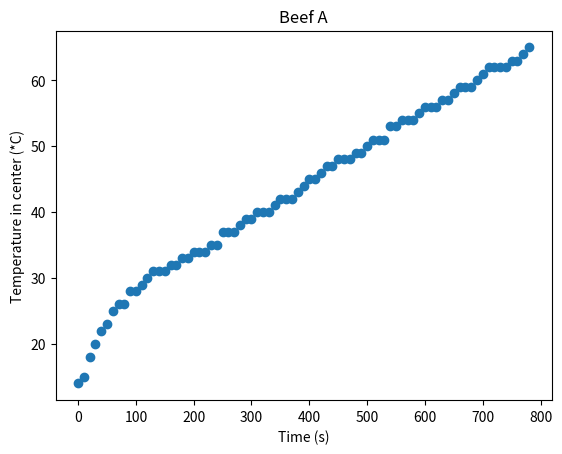
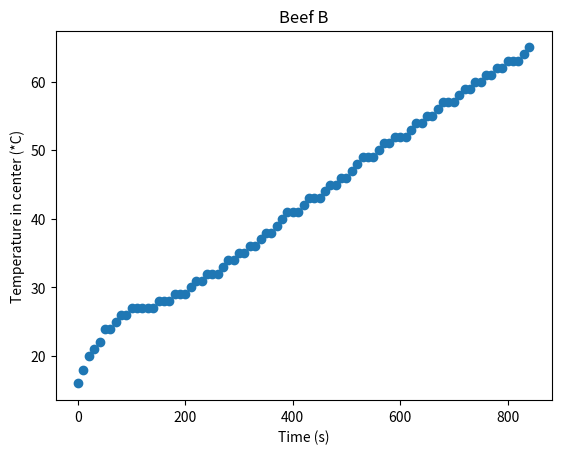
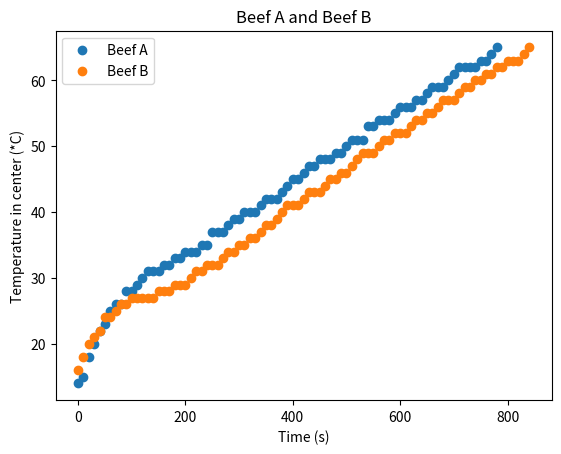

Python code for these plots, in order:
from matplotlib import pyplot as pp
import numpy as np
#The beefs were cooked in oven with temperature 175*C until the temperature in the center reached 65*C.
#The temperature was recorded every 10s.


#Beef A
#Dimensions: 9.3 * 5.0 * 2.6 [cm * cm * cm]
#Weight before cooking: 143 +- 1 g
#Weight after cooking (13 min): 128 +- 1 g
timelist1=np.linspace(0, 13*60, 79)
T1=[14, 15, 18, 20, 22, 23, 25, 26, 26, 28, 28, 29, 30, 31, 31, 31, 32, 32, 33, 33, 34, 34, 34, 35, 35, 37, 37, 37,
   38, 39, 39, 40, 40, 40, 41, 42, 42, 42, 43, 44, 45, 45, 46, 47, 47, 48, 48, 48, 49, 49, 50, 51, 51, 51, 53,
   53, 54, 54, 54, 55, 56, 56, 56, 57, 57, 58, 59, 59, 59, 60, 61, 62, 62, 62, 62, 63, 63, 64, 65]


#Beef B
#Dimensions: 10.0 * 4.6 * 2.7 [cm * cm * cm]
#Weigh before cooking: 140 +- 1 g
#Weight after cooking (14 min): 118 +- 1 g
timelist2=np.linspace(0, 14*60, 85)
T2=[16, 18, 20, 21, 22, 24, 24, 25, 26, 26, 27, 27, 27, 27, 27, 28, 28, 28, 29, 29, 29, 30, 31, 31, 32, 32, 32, 33,
   34, 34, 35, 35, 36, 36, 37, 38, 38, 39, 40, 41, 41, 41, 42, 43, 43, 43, 44, 45, 45, 46, 46, 47, 48, 49, 49, 49,
   50, 51, 51, 52, 52, 52, 53, 54, 54, 55, 55, 56, 57, 57, 57, 58, 59, 59, 60, 60, 61, 61, 62, 62, 63, 63, 63, 64, 65]


if __name__ == '__main__':
   pp.figure()
   pp.title("Beef A")
   pp.scatter(timelist1,T1)
   pp.xlabel("Time (s)")
   pp.ylabel("Temperature in center (*C)")
   pp.show()

   pp.figure()
   pp.title("Beef B")
   pp.scatter(timelist2,T2)
   pp.xlabel("Time (s)")
   pp.ylabel("Temperature in center (*C)")
   pp.show()

   pp.figure()
   pp.title("Beef A and Beef B")
   pp.scatter(timelist1, T1, label="Beef A")
   pp.scatter(timelist2, T2, label="Beef B")
   pp.xlabel("Time (s)")
   pp.ylabel("Temperature in center (*C)")
   pp.legend()
   pp.show()
